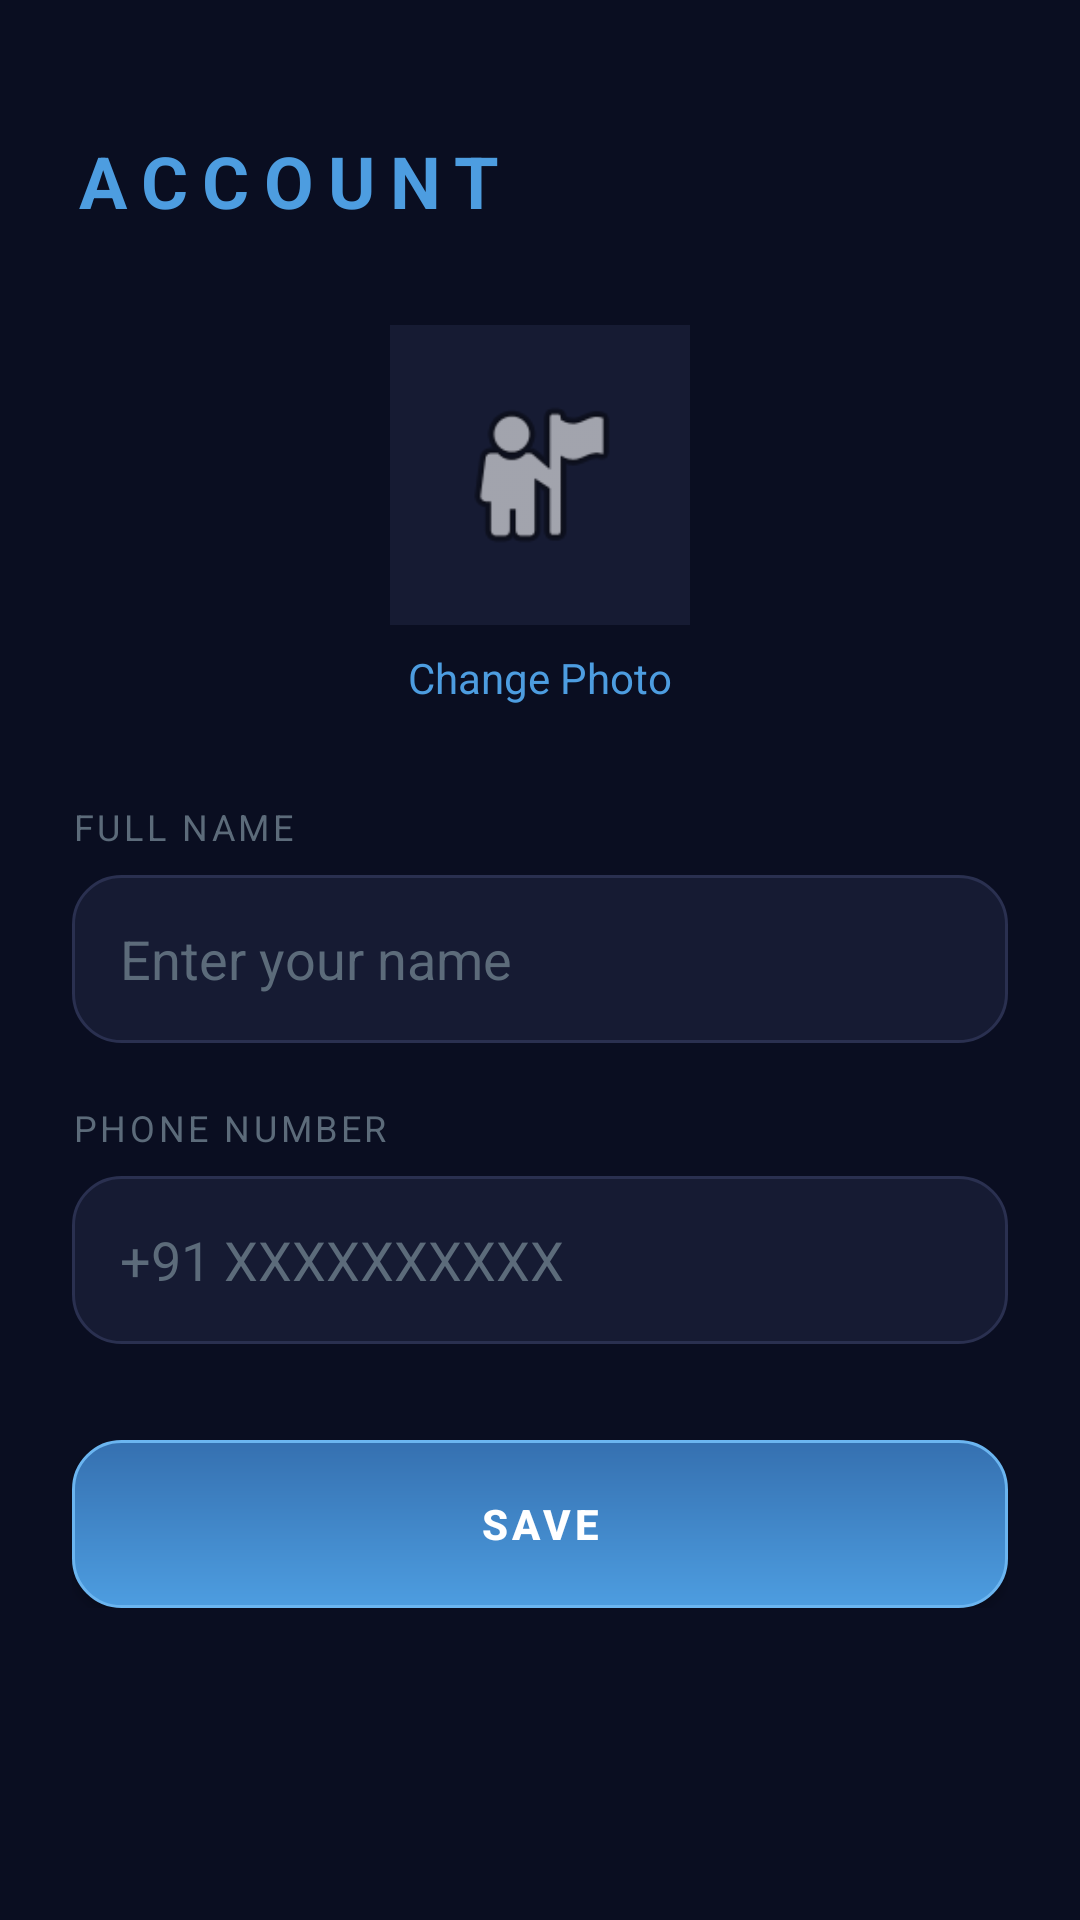

This screen was rendered from an Android layout file. Write that file and the resources it references.
<!-- AndroidManifest.xml: application theme Theme.SPICA -->
<!-- res/layout/activity_account.xml -->
<?xml version="1.0" encoding="utf-8"?>
<ScrollView
    xmlns:android="http://schemas.android.com/apk/res/android"
    android:layout_width="match_parent"
    android:layout_height="match_parent"
    android:background="#0A0E21">

    <LinearLayout
        android:layout_width="match_parent"
        android:layout_height="wrap_content"
        android:orientation="vertical"
        android:padding="24dp">

        <TextView
            android:layout_width="wrap_content"
            android:layout_height="wrap_content"
            android:text="ACCOUNT"
            android:textColor="#4D9DE0"
            android:textSize="24sp"
            android:textStyle="bold"
            android:letterSpacing="0.2"
            android:layout_marginTop="20dp"
            android:layout_marginBottom="32dp" />

        <ImageView
            android:id="@+id/profileImageLarge"
            android:layout_width="100dp"
            android:layout_height="100dp"
            android:src="@android:drawable/ic_menu_myplaces"
            android:background="#161B33"
            android:padding="20dp"
            android:layout_gravity="center"
            android:layout_marginBottom="8dp" />

        <TextView
            android:id="@+id/changePhotoBtn"
            android:layout_width="wrap_content"
            android:layout_height="wrap_content"
            android:text="Change Photo"
            android:textColor="#4D9DE0"
            android:textSize="14sp"
            android:layout_gravity="center"
            android:layout_marginBottom="32dp" />

        <TextView
            android:layout_width="wrap_content"
            android:layout_height="wrap_content"
            android:text="FULL NAME"
            android:textColor="#5C6B7A"
            android:textSize="12sp"
            android:letterSpacing="0.1"
            android:layout_marginBottom="8dp" />

        <EditText
            android:id="@+id/nameInput"
            android:layout_width="match_parent"
            android:layout_height="56dp"
            android:hint="Enter your name"
            android:textColor="#FFFFFF"
            android:textColorHint="#5C6B7A"
            android:background="@drawable/btn_secondary"
            android:paddingStart="16dp"
            android:paddingEnd="16dp"
            android:layout_marginBottom="20dp"
            android:inputType="textPersonName" />

        <TextView
            android:layout_width="wrap_content"
            android:layout_height="wrap_content"
            android:text="PHONE NUMBER"
            android:textColor="#5C6B7A"
            android:textSize="12sp"
            android:letterSpacing="0.1"
            android:layout_marginBottom="8dp" />

        <EditText
            android:id="@+id/phoneInput"
            android:layout_width="match_parent"
            android:layout_height="56dp"
            android:hint="+91 XXXXXXXXXX"
            android:textColor="#FFFFFF"
            android:textColorHint="#5C6B7A"
            android:background="@drawable/btn_secondary"
            android:paddingStart="16dp"
            android:paddingEnd="16dp"
            android:layout_marginBottom="32dp"
            android:inputType="phone" />

        <Button
            android:id="@+id/saveAccountBtn"
            android:layout_width="match_parent"
            android:layout_height="56dp"
            android:text="SAVE"
            android:textColor="#FFFFFF"
            android:textStyle="bold"
            android:letterSpacing="0.1"
            android:background="@drawable/btn_primary" />

    </LinearLayout>

</ScrollView>
<!-- resources referenced by this layout -->
<resources>
  <!-- drawable btn_primary (drawable) -->
  <?xml version="1.0" encoding="utf-8"?>
  <shape xmlns:android="http://schemas.android.com/apk/res/android"
      android:shape="rectangle">
      <gradient
          android:startColor="#4D9DE0"
          android:endColor="#3570B0"
          android:angle="90" />
      <corners android:radius="16dp" />
      <stroke android:width="1dp" android:color="#6BB5F0" />
  </shape>
  <!-- drawable btn_secondary (drawable) -->
  <?xml version="1.0" encoding="utf-8"?>
  <shape xmlns:android="http://schemas.android.com/apk/res/android"
      android:shape="rectangle">
      <solid android:color="#161B33" />
      <corners android:radius="16dp" />
      <stroke android:width="1dp" android:color="#2A3050" />
  </shape>
  <style name="Theme.SPICA" parent="Theme.MaterialComponents.DayNight.NoActionBar">
          <item name="colorPrimary">#4D9DE0</item>
          <item name="colorPrimaryVariant">#0A0E21</item>
          <item name="colorOnPrimary">#FFFFFF</item>
          <item name="colorSecondary">#4D9DE0</item>
          <item name="colorSecondaryVariant">#0A0E21</item>
          <item name="colorOnSecondary">#FFFFFF</item>
          <item name="android:statusBarColor">#0A0E21</item>
          <item name="android:windowBackground">#0A0E21</item>
      </style>
</resources>
